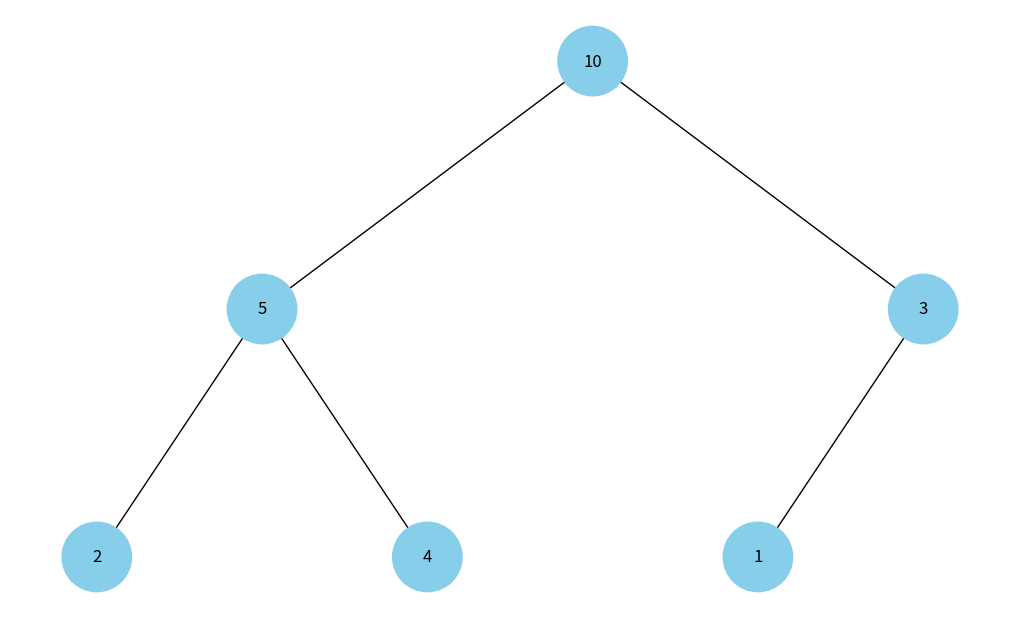

Generate this figure with matplotlib:
import uuid
import networkx as nx
import matplotlib.pyplot as plt

class Node:
    def __init__(self, key, color="skyblue"):
        self.val = key
        self.color = color
        self.id = str(uuid.uuid4())
        self.left = None  
        self.right = None

def build_heap_tree(heap):
    if not heap:
        return None
    
    nodes = [Node(key) for key in heap]

    for i in range(len(heap)):
        left_index = 2 * i + 1
        right_index = 2 * i + 2

        if left_index < len(heap):
            nodes[i].left = nodes[left_index]
        if right_index < len(heap):
            nodes[i].right = nodes[right_index]

    return nodes[0]

def add_edges(graph, node, pos, x=0, y=0, layer=1):
    if node is not None:
        graph.add_node(node.id, color=node.color, label=node.val)

        if node.left:
            graph.add_edge(node.id, node.left.id)
            l = x - 1/2** layer
            pos[node.left.id] = (l, y - 1)
            add_edges(graph, node.left, pos, x=l, y=y - 1, layer=layer + 1)
        
        if node.right:
            graph.add_edge(node.id, node.right.id)
            r = x + 1/2 ** layer
            pos[node.right.id] = (r, y - 1)
            add_edges(graph, node.right, pos, x=r, y=y - 1, layer=layer + 1)

    return graph

def draw_tree(tree_root):
    tree = nx.DiGraph()
    pos = {tree_root.id: (0,0)}
    tree = add_edges(tree, tree_root, pos)

    colors = [node[1]['color'] for node in tree.nodes(data=True)]
    labels = {node[0]: node[1]['label'] for node in tree.nodes(data=True)}

    plt.figure(figsize=(10, 6))
    nx.draw(tree, pos=pos, labels=labels, arrows=False, node_size=2500, node_color=colors)
    plt.show()

heap_array = [10, 5, 3, 2, 4, 1]  # Example of a max-heap
heap_tree_root = build_heap_tree(heap_array)
draw_tree(heap_tree_root)
